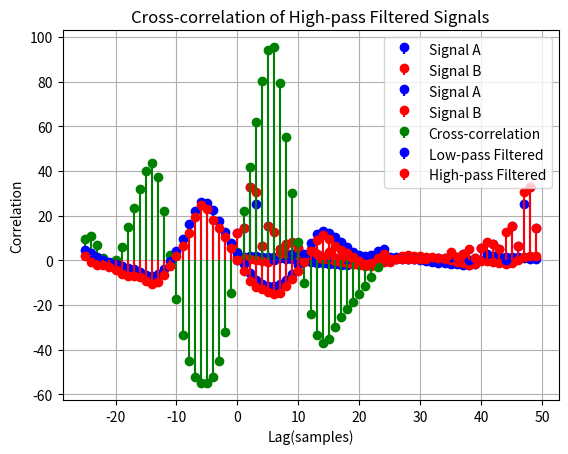

Python code for this plot:
import numpy as np
import matplotlib.pyplot as plt

n=50
samples = np.arange(n) 
sampling_rate=100
wave_velocity=8000


# generate signal_A and signal_B with a random shift
def generate_signals(frequency=5):

    # noise_freqs = [15, 30, 45]  
    # amplitudes = [0.5, 0.3, 0.1]  
    # noise_freqs2 = [10, 20, 40] 
    # amplitudes2 = [0.3, 0.2, 0.1]

    # noise_freqs = [15, 30, 45, 60]
    # amplitudes = [0.5, 0.3, 0.1, 0.05]
    # noise_freqs2 = [10, 20, 40, 50]
    # amplitudes2 = [0.3, 0.2, 0.1, 0.05]

    # noise_freqs = [15, 30, 45, 60, 75]
    # amplitudes = [0.5, 0.3, 0.1, 0.05, 0.02]
    # noise_freqs2 = [10, 20, 40, 50, 70]
    # amplitudes2 = [0.3, 0.2, 0.1, 0.05, 0.02]

    # noise_freqs = [15, 30, 45, 60, 75, 90]
    # amplitudes = [0.5, 0.3, 0.1, 0.05, 0.02, 0.01]
    # noise_freqs2 = [10, 20, 40, 50, 70, 80]
    # amplitudes2 = [0.3, 0.2, 0.1, 0.05, 0.02, 0.01]

    noise_freqs = [5, 10, 15, 20, 25, 30]  
    amplitudes = [0.8, 0.6, 0.4, 0.2, 0.1, 0.05]  
    noise_freqs2 = [6, 12, 18, 24, 30, 36]  
    amplitudes2 = [0.7, 0.5, 0.3, 0.2, 0.1, 0.05] 
    
    # Discrete sample indices
    dt = 1 / sampling_rate  # Sampling interval in seconds
    time = samples * dt  # Time points corresponding to each sample

    # Original clean signal (sinusoidal)
    original_signal = np.sin(2 * np.pi * frequency * time)

    # Adding noise
    noise_for_sigal_A = sum(amplitude * np.sin(2 * np.pi * noise_freq * time)
                for noise_freq, amplitude in zip(noise_freqs, amplitudes))
    noise_for_sigal_B = sum(amplitude * np.sin(2 * np.pi * noise_freq * time)
                for noise_freq, amplitude in zip(noise_freqs2, amplitudes2))
    signal_A = original_signal + noise_for_sigal_A 
    noisy_signal_B = signal_A + noise_for_sigal_B

    # Applying random shift
    shift_samples = np.random.randint(-n // 2, n // 2)  # Random shift
    print(f"Shift Samples: {shift_samples}")
    signal_B = np.roll(noisy_signal_B, shift_samples)

    return signal_A, signal_B

# discrete fourier transform
def DFT(signal):
    size = len(signal)
    fourier_transform_real = np.zeros(size)
    fourier_transform_imag = np.zeros(size)
    for i in range(size):
        fourier_transform_real += signal[i] * np.cos(2 * np.pi * i * samples / size)
        fourier_transform_imag -= signal[i] * np.sin(2 * np.pi * i * samples / size)

    return fourier_transform_real, fourier_transform_imag

# inverse discrete fourier transform
def IDFT(fourier_transform_real, fourier_transform_imag):
    size = len(fourier_transform_real)
    signal = np.zeros(size)
    for i in range(size):
        signal += fourier_transform_real[i] * np.cos(2 * np.pi * i * samples / size)
        signal -= fourier_transform_imag[i] * np.sin(2 * np.pi * i * samples / size)

    return signal/size

# cross correlation using DFT
def cross_correlation(signal_A, signal_B):
    fourier_transform_real_A, fourier_transform_imag_A = DFT(signal_A)
    fourier_transform_real_B, fourier_transform_imag_B = DFT(signal_B)

    cross_correlation_real = fourier_transform_real_A * fourier_transform_real_B + fourier_transform_imag_A * fourier_transform_imag_B
    cross_correlation_imag = fourier_transform_imag_A * fourier_transform_real_B - fourier_transform_real_A * fourier_transform_imag_B

    result = IDFT(cross_correlation_real, cross_correlation_imag)
    result = np.roll(result, n // 2)

    return result

# low pass filter
def low_pass_filter(signal,cut_off_freq):
    fourier_transform_real, fourier_transform_imag = DFT(signal)
    size = len(signal)
    for i in range(size):
        if i > cut_off_freq:
            fourier_transform_real[i] = 0
            fourier_transform_imag[i] = 0

    return IDFT(fourier_transform_real, fourier_transform_imag)

# high pass filter
def high_pass_filter(signal,cut_off_freq):
    fourier_transform_real, fourier_transform_imag = DFT(signal)
    size = len(signal)
    for i in range(size):
        if i < cut_off_freq:
            fourier_transform_real[i] = 0
            fourier_transform_imag[i] = 0

    return IDFT(fourier_transform_real, fourier_transform_imag)
    
# processing filtered signals
def process_signals(signal_A, signal_B):
    # low pass filter
    low_pass_filtered_signal_A = low_pass_filter(signal_A, 10)
    low_pass_filtered_signal_B = low_pass_filter(signal_B, 10)

    # high pass filter
    high_pass_filtered_signal_A = high_pass_filter(signal_A, 10)
    high_pass_filtered_signal_B = high_pass_filter(signal_B, 10)

    # cross correlation
    cross_correlation_low_pass = cross_correlation(low_pass_filtered_signal_A, low_pass_filtered_signal_B)
    cross_correlation_high_pass = cross_correlation(high_pass_filtered_signal_A, high_pass_filtered_signal_B)

    # plot the cross-correlation results
    lag_samples = np.arange(-n // 2, n // 2)
    plt.stem(lag_samples, cross_correlation_low_pass, linefmt='blue', markerfmt='bo', basefmt=' ', label='Low-pass Filtered')
    plt.legend()
    plt.title('Cross-correlation of Low-pass Filtered Signals')
    plt.xlabel('Lag(samples)')
    plt.ylabel('Correlation')
    plt.grid()
    plt.show()

    plt.stem(lag_samples, cross_correlation_high_pass, linefmt='red', markerfmt='ro', basefmt=' ', label='High-pass Filtered')
    plt.legend()
    plt.title('Cross-correlation of High-pass Filtered Signals')
    plt.xlabel('Lag(samples)')
    plt.ylabel('Correlation')
    plt.grid()
    plt.show()



# main function
def main():
    signal_A, signal_B = generate_signals()

    # Plot Signal A as a stem plot
    plt.stem(samples, signal_A, linefmt='blue', markerfmt='bo', basefmt=' ', label='Signal A')
    plt.legend()
    plt.title('Signal A')
    plt.xlabel('Sample index')
    plt.ylabel('Amplitude')
    plt.grid()
    plt.show()
    # Plot Signal B as a line plot
    plt.stem(samples, signal_B, linefmt='red', markerfmt='ro', basefmt=' ', label='Signal B')
    plt.legend()
    plt.title('Signal B')
    plt.xlabel('Sample index')
    plt.ylabel('Amplitude')
    plt.grid()
    plt.show()

    # Compute the Discrete Fourier Transform (DFT) of Signal A
    fourier_transform_real_A, fourier_transform_imag_A = DFT(signal_A)
    # Compute the Discrete Fourier Transform (DFT) of Signal B
    fourier_transform_real_B, fourier_transform_imag_B = DFT(signal_B)

    # Plot the magnitude of the DFT of Signal A
    plt.stem(samples, np.sqrt(fourier_transform_real_A**2 + fourier_transform_imag_A**2), linefmt='blue', markerfmt='bo', basefmt=' ', label='Signal A')
    plt.legend()
    plt.title('Magnitude of the DFT of Signal A')
    plt.xlabel('Sample index')
    plt.ylabel('Magnitude')
    plt.grid()
    plt.show()
    # Plot the magnitude of the DFT of Signal B
    plt.stem(samples, np.sqrt(fourier_transform_real_B**2 + fourier_transform_imag_B**2), linefmt='red', markerfmt='ro', basefmt=' ', label='Signal B')
    plt.legend()
    plt.title('Magnitude of the DFT of Signal B')
    plt.xlabel('Sample index')
    plt.ylabel('Magnitude')
    plt.grid()
    plt.show()

    # Compute the cross-correlation of Signal A and Signal B
    cross_correlation_result = cross_correlation(signal_B, signal_A)
    lag_samples = np.arange(-n // 2, n // 2)

    # Plot the cross-correlation result
    plt.stem(lag_samples, cross_correlation_result, linefmt='green', markerfmt='go', basefmt=' ', label='Cross-correlation')
    plt.legend()
    plt.title('Cross-correlation of Signal A and Signal B')
    plt.xlabel('Lag(samples)')
    plt.ylabel('Correlation')
    plt.grid()
    plt.show()

    # find the sample lag
    lag = np.argmax(cross_correlation_result) - n // 2
    print(f"Sample Lag: {lag}")

    # calculate distance
    distance = abs(lag) * wave_velocity / sampling_rate
    print(f"Distance: {distance} m")

    # process the signals
    process_signals(signal_A, signal_B)

main()